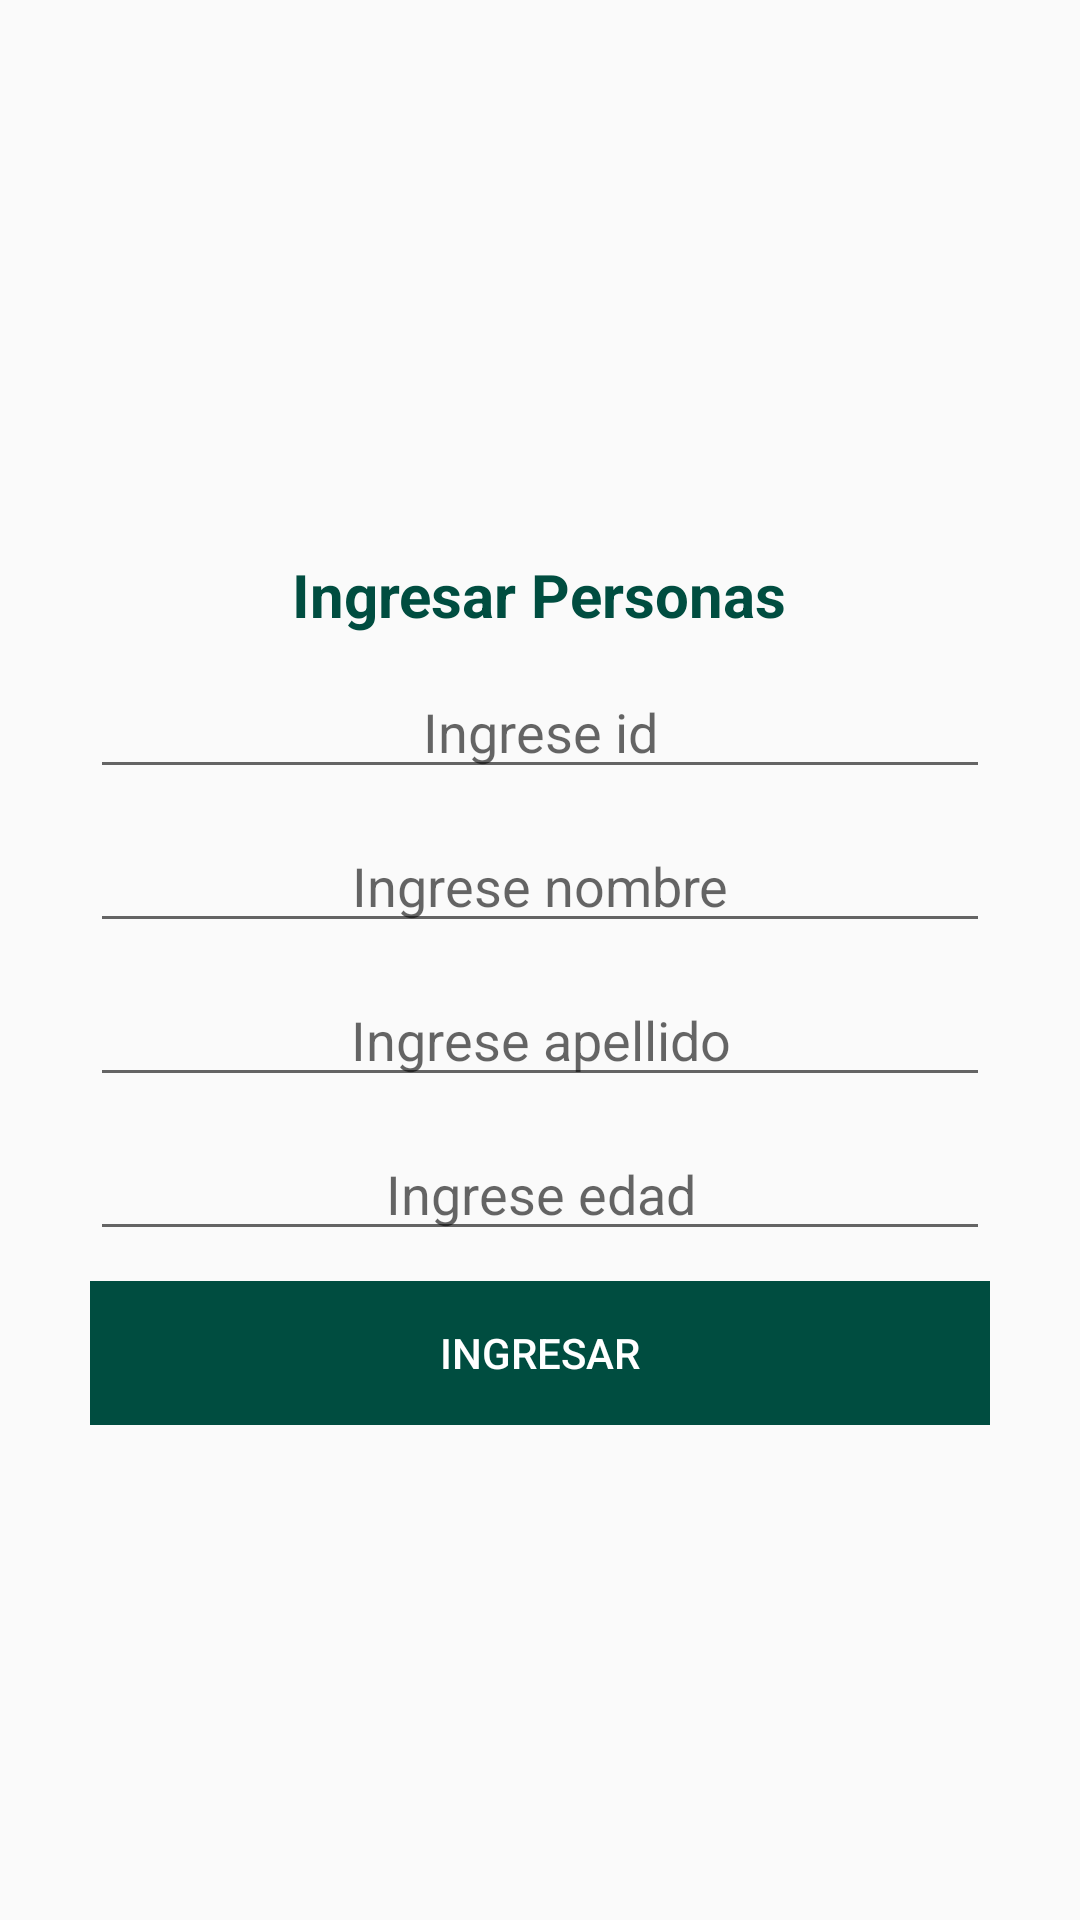

Android layout source for this screen:
<!-- AndroidManifest.xml: application theme AppTheme -->
<!-- res/layout/custom_item_alert.xml -->
<?xml version="1.0" encoding="utf-8"?>
<LinearLayout xmlns:android="http://schemas.android.com/apk/res/android"
    android:layout_width="match_parent"
    android:layout_height="match_parent"
    android:gravity="center"
    android:orientation="vertical">

    <LinearLayout
        android:layout_width="wrap_content"
        android:layout_height="wrap_content"
        android:gravity="center_horizontal"
        android:orientation="vertical">


        <TextView
            android:textColor="@color/colorPrimary"
            android:textStyle="bold"
            android:id="@+id/tv_title"
            android:layout_width="wrap_content"
            android:layout_height="wrap_content"
            android:layout_marginTop="20dp"
            android:text="Ingresar Personas"
            android:textSize="20sp" />

        <EditText
            android:id="@+id/edt_user_id"
            android:layout_width="@dimen/dimen_length_width_edittext"
            android:layout_height="wrap_content"
            android:layout_marginTop="10dp"
            android:gravity="center"
            android:hint="Ingrese id"
            android:inputType="number" />

        <EditText
            android:id="@+id/edt_user_name"
            android:layout_width="@dimen/dimen_length_width_edittext"
            android:layout_height="wrap_content"
            android:layout_marginTop="10dp"
            android:gravity="center"
            android:hint="Ingrese nombre"
            android:inputType="textPersonName" />

        <EditText
            android:id="@+id/edt_user_last_name"
            android:layout_width="@dimen/dimen_length_width_edittext"
            android:layout_height="wrap_content"
            android:layout_marginTop="10dp"
            android:gravity="center"
            android:hint="Ingrese apellido"
            android:inputType="textPersonName" />

        <EditText
            android:id="@+id/edt_user_age"
            android:layout_width="@dimen/dimen_length_width_edittext"
            android:layout_height="wrap_content"
            android:layout_marginTop="10dp"
            android:gravity="center"
            android:hint="Ingrese edad"
            android:inputType="number"
            android:maxLength="2" />

        <Button
            android:textColor="@color/colorWithe"
            android:background="@color/colorGreen"
            android:id="@+id/btn_add_person"
            style="@style/Widget.AppCompat.Button.Borderless"
            android:layout_width="match_parent"
            android:layout_height="wrap_content"
            android:layout_marginTop="10dp"
            android:text="Ingresar" />


    </LinearLayout>
</LinearLayout>
<!-- resources referenced by this layout -->
<resources>
  <color name="colorGreen">#004D40</color>
  <color name="colorPrimary">#004D40</color>
  <color name="colorWithe">#ffffff</color>
  <dimen name="dimen_length_width_edittext">300dp</dimen>
  <style name="AppTheme" parent="Theme.AppCompat.Light.NoActionBar">
          
          <item name="colorPrimary">@color/colorPrimary</item>
          <item name="colorPrimaryDark">@color/colorPrimaryDark</item>
          <item name="colorAccent">@color/colorAccent</item>
      </style>
  <color name="colorPrimaryDark">#009688</color>
  <color name="colorAccent">#00BFA5</color>
</resources>
